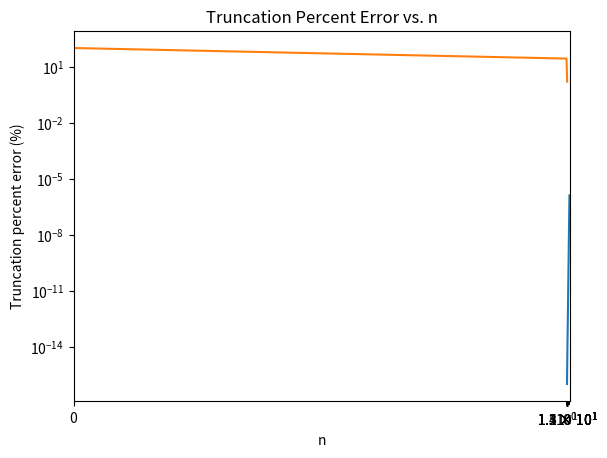

The script that saved this image:
# Homework 2
# ME EN 275
# Author: McKay Hoffmann
# Date: 9-17-2025

import math
import numpy as np
import matplotlib.pyplot as plt

# -- Problem 1 -- #

def summation(n, sum=0.0):
    for _ in range(0, n):
        sum += 0.1
    return sum

def f(n):
    sum = summation(n)
    return math.fabs(n/10 - sum)

n_vec = np.array([10, 100, 1000, 10000, 100000, 1000000])
error_vec = np.array([f(n) for n in n_vec])

plt.loglog(n_vec, error_vec)
plt.ylabel("Roundoff Error")
plt.xlabel("n")
plt.title("Roundoff error vs. n")
plt.savefig("RoundoffErrorVsN.png")

# -- Problem 2 -- #

def relative_percent_error_pi(measured, true=math.pi):
    return abs((measured - true) / true) * 100

def leibniz_error(n):
    pi_sum = 0
    for i in range(0, n):
        pi_sum += ((-1)**i) / (2*i + 1)
    approximation = 4 * pi_sum
    return relative_percent_error_pi(approximation)

n_vec = np.linspace(0, 20, 21).astype(int)
percent_error_vec = np.array([leibniz_error(n) for n in n_vec])

plt.plot(n_vec, percent_error_vec)
plt.xlabel("n")
plt.ylabel("Truncation percent error (%)")
plt.xticks(n_vec)
plt.title("Truncation Percent Error vs. n")
plt.savefig("TruncationPercentErrorVsn.png")

# -- Problem 3 -- #
from scipy.optimize import root_scalar

residual = lambda theta: (78.48/ (math.cos(math.radians(theta)))**2) - ((400 * math.sin(math.radians(theta))) / math.cos(math.radians(theta))) + 50
# Somewhere between 10 and 30 degrees

def bisection(f, a, b, tol=1e-6):
    """
    Find a root of function f (i.e., f(x) = 0) within bracket [a, b] using bisection.

    Parameters
    ----------
    f : function
        the function that we are finding a root for: f(x) = 0
    a : float
        left endpoint
    b : float
        right endpoint. note f(a) * f (b) must be < 0, otherwise function will return.
    tol : float
        tolerance for stopping criteria

    Returns
    -------
    x : float
        the root where f(x) = 0
    """
    if (f(a) * f(b)) > 0:
        print("Please select a valid bracket")
        return
    while abs(a - b) > tol:
        midpoint = (a + b) / 2
        if abs(f(midpoint)) < tol:
            return midpoint
        elif f(midpoint) > 0 and f(a) > 0:
            a = midpoint
        elif f(midpoint) > 0 and f(a) < 0:
            b = midpoint
        elif f(midpoint) < 0 and f(a) < 0:
            a = midpoint
        elif f(midpoint) < 0 and f(a) > 0:
            b = midpoint

bisection(residual, 10, 30)
root_scalar(residual, bracket=(10, 30))     # Both return 19.00794506072998